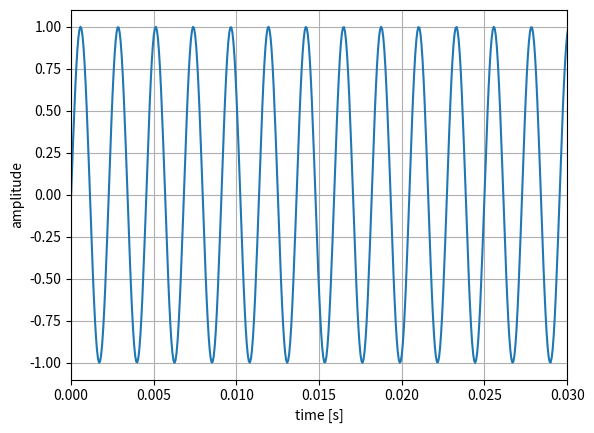

The matplotlib source for this figure:
import numpy as np
import matplotlib.pyplot as plt


# パラメータ
fs = 16000
f = 440
r = 1
time = 3

t = np.arange(0, fs * time) / fs
sig = r * np.sin(f * 2 * np.pi * t)

# プロット
plt.plot(t, sig)
plt.xlim([0, 0.03])
plt.xlabel("time [s]")
plt.ylabel("amplitude")
plt.grid()

plt.show()
